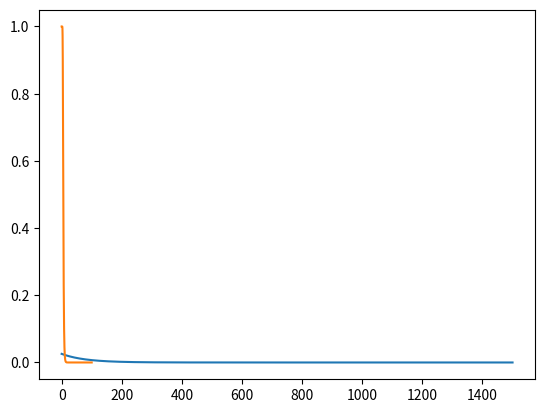

Source code (Python):
import matplotlib.pyplot as plt
import numpy as np


Th = 2.35115 * (10 **(-3))
Nz = 15
Ph = 2 ** (-Nz)
dt = 2 # On travaille en centièmes de seconde

# P(t1, t2) = (1-Ph)^(t1/Th) x (1 - (1-Ph)^((t2-t1) /Th))



def f(t1,t2, Ph = Ph, Th = Th): 
    return ((1-Ph)**(t1/Th)) * (1 - (1 - Ph)**((t2-t1) / Th))

X = np.linspace(0,1500,1500)
Y = f(X, X + dt)

plt.plot(X,Y)
plt.show()



# Test de l'influence de Nz sur la probabilité de trouver un bloc pendant Tmax :


Tmax = 7.54*(10**(-4))
Th = 2.5*(10**(-5))


def influsurtest1Nz(x) :
    return  1-(1-2**(-x))**(Tmax/Th)

Abs = np.linspace(0,100,2000)
Ord = influsurtest1Nz(Abs)

plt.plot(Abs,Ord)
plt.show()